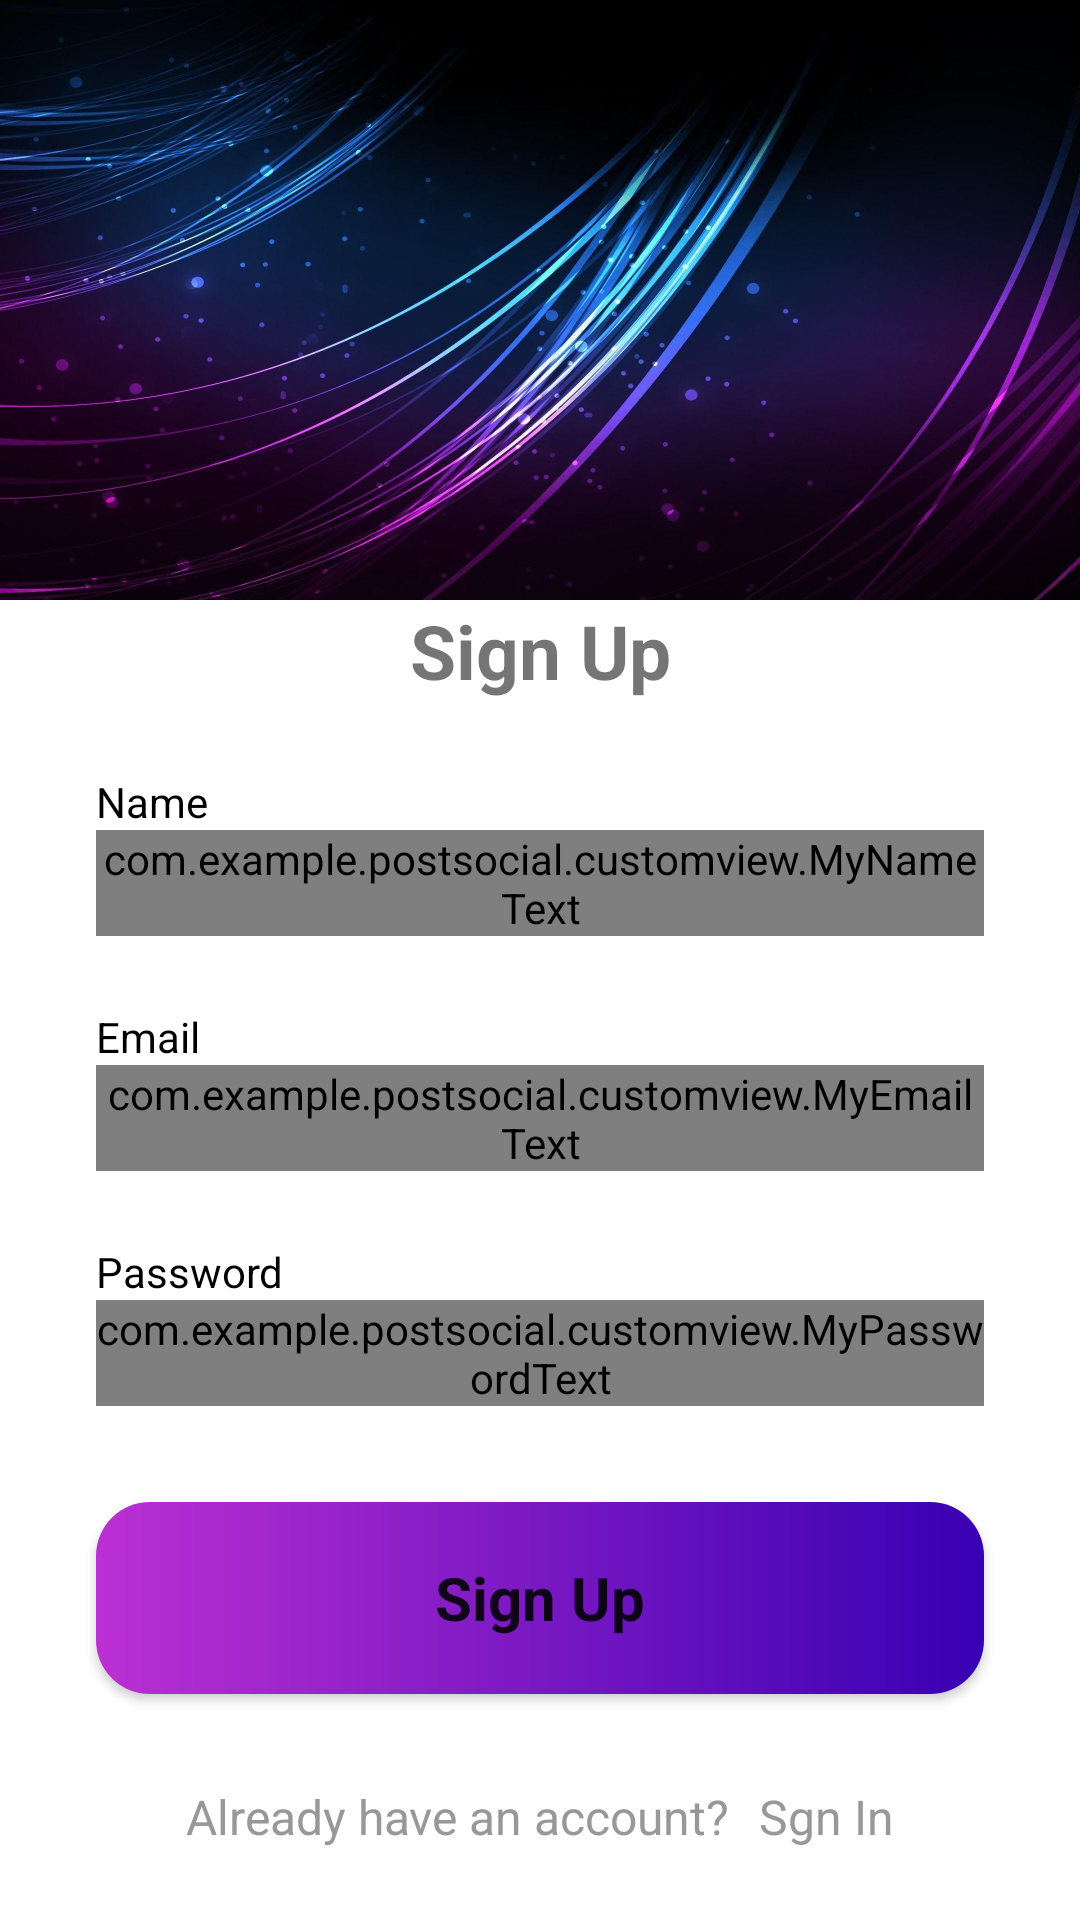

Here is an Android app screen rendered from its layout file. Give the layout XML and the strings, colors and styles it references.
<!-- AndroidManifest.xml: application theme Theme.PostSocial -->
<!-- res/layout/activity_register.xml -->
<?xml version="1.0" encoding="utf-8"?>
<ScrollView xmlns:android="http://schemas.android.com/apk/res/android"
    xmlns:app="http://schemas.android.com/apk/res-auto"
    xmlns:tools="http://schemas.android.com/tools"
    android:layout_width="match_parent"
    android:layout_height="match_parent"

    >

    <androidx.constraintlayout.widget.ConstraintLayout
        android:layout_width="match_parent"
        android:layout_height="wrap_content"
        tools:context=".UI.RegisterActivity">

        <FrameLayout
            android:id="@+id/fl_header_image"
            style="@style/frameLayout"
            app:layout_constraintEnd_toEndOf="parent"
            app:layout_constraintStart_toStartOf="parent"
            app:layout_constraintTop_toTopOf="parent">

            <ImageView
                android:id="@+id/imageView"
                style="@style/imageView"
                android:src="@drawable/background" />
        </FrameLayout>

        <TextView
            android:id="@+id/tv_title"
            style="@style/tvTitle"
            android:text="@string/register"
            android:textSize="@dimen/tv_title"
            app:layout_constraintEnd_toEndOf="parent"
            app:layout_constraintStart_toStartOf="parent"
            app:layout_constraintTop_toBottomOf="@id/fl_header_image" />

        <TextView
            android:id="@+id/tv_name"
            style="@style/textView"
            android:layout_marginStart="@dimen/margin_form"
            android:layout_marginTop="@dimen/margin_top"
            android:text="@string/name"
            android:textColor="@color/black"
            app:layout_constraintStart_toStartOf="parent"
            app:layout_constraintTop_toBottomOf="@id/tv_title"/>

        <com.google.android.material.textfield.TextInputLayout
            android:id="@+id/til_name"
            style="@style/Widget.MaterialComponents.TextInputLayout.OutlinedBox"
            android:layout_width="@dimen/width_form"
            android:layout_height="wrap_content"
            android:layout_marginStart="@dimen/margin_form"
            android:layout_marginEnd="@dimen/margin_form"
            app:layout_constraintEnd_toEndOf="parent"
            app:layout_constraintStart_toStartOf="parent"
            app:layout_constraintTop_toBottomOf="@+id/tv_name"
            >

            <com.example.postsocial.customview.MyNameText
                android:id="@+id/ed_name_register"
                style="@style/customView"
                android:ems="10"
                android:hint="Enter Username"
                android:inputType="text"
                />
        </com.google.android.material.textfield.TextInputLayout>



        <TextView
            android:id="@+id/tv_email"
            style="@style/textView"
            android:layout_marginStart="@dimen/margin_form"
            android:layout_marginTop="@dimen/margin_top"
            android:text="@string/email"
            android:textColor="@color/black"
            app:layout_constraintStart_toStartOf="parent"
            app:layout_constraintTop_toBottomOf="@id/til_name"/>

        <com.google.android.material.textfield.TextInputLayout
            android:id="@+id/til_email"
            style="@style/Widget.MaterialComponents.TextInputLayout.OutlinedBox"
            android:layout_width="@dimen/width_form"
            android:layout_height="wrap_content"
            android:layout_marginStart="@dimen/margin_form"
            android:layout_marginEnd="@dimen/margin_form"
            app:layout_constraintEnd_toEndOf="parent"
            app:layout_constraintStart_toStartOf="parent"
            app:layout_constraintTop_toBottomOf="@+id/tv_email"
            >


            <com.example.postsocial.customview.MyEmailText
                android:id="@+id/ed_email_register"
                style="@style/customView"
                android:ems="10"
                android:hint="Enter Email"
                android:inputType="textEmailAddress"
                tools:ignore="SpeakableTextPresentCheck" />

        </com.google.android.material.textfield.TextInputLayout>

        <TextView
            android:id="@+id/tv_password"
            style="@style/textView"
            android:layout_marginStart="@dimen/margin_form"
            android:layout_marginTop="@dimen/margin_top"
            android:text="@string/password"
            android:textColor="@color/black"
            app:layout_constraintStart_toStartOf="parent"
            app:layout_constraintTop_toBottomOf="@id/til_email"/>

        <com.google.android.material.textfield.TextInputLayout
            android:id="@+id/til_password"
            style="@style/Widget.MaterialComponents.TextInputLayout.OutlinedBox"
            android:layout_width="@dimen/width_form"
            android:layout_height="wrap_content"
            android:layout_marginStart="@dimen/margin_form"
            android:layout_marginEnd="@dimen/margin_form"
            app:layout_constraintEnd_toEndOf="parent"
            app:layout_constraintStart_toStartOf="parent"
            app:layout_constraintTop_toBottomOf="@+id/tv_password"
            tools:alpha="1"
            >

            <com.example.postsocial.customview.MyPasswordText
                android:id="@+id/ed_password_register"
                style="@style/customView"
                android:ems="10"
                android:hint="Enter Password"
                app:passwordToggleEnabled="true"
                tools:ignore="SpeakableTextPresentCheck" />
        </com.google.android.material.textfield.TextInputLayout>



        <Button
            android:id="@+id/btn_register"
            style="@style/button"
            android:background="@drawable/button_background"
            android:textStyle="bold"
            android:textSize="@dimen/text_size_form"
            android:text="@string/register"
            app:layout_constraintEnd_toEndOf="parent"
            app:layout_constraintStart_toStartOf="parent"
            app:layout_constraintTop_toBottomOf="@+id/til_password" />

        <LinearLayout
            style="@style/linearLayoutForm"
            app:layout_constraintEnd_toEndOf="parent"
            app:layout_constraintStart_toStartOf="parent"
            app:layout_constraintTop_toBottomOf="@id/btn_register">

            <TextView
                android:id="@+id/tv_don_t_have_an_account"
                android:layout_width="wrap_content"
                android:layout_height="wrap_content"
                android:padding="5dp"
                android:text="@string/account"
                android:textColor="@color/colorSecondaryText"
                android:textSize="16sp" />

            <TextView
                android:id="@+id/tv_login"
                android:layout_width="wrap_content"
                android:layout_height="wrap_content"
                android:foreground="?attr/selectableItemBackground"
                android:padding="5dp"
                android:text="@string/login"
                android:textColor="@color/colorSecondaryText"
                android:textSize="16sp" />
        </LinearLayout>

        <ProgressBar
            android:id="@+id/loading_progress_bar"
            style="@style/LoadingProgressBar"
            app:layout_constraintBottom_toBottomOf="parent"
            app:layout_constraintEnd_toEndOf="parent"
            app:layout_constraintStart_toStartOf="parent"
            app:layout_constraintTop_toTopOf="parent"
            tools:visibility="visible" />

    </androidx.constraintlayout.widget.ConstraintLayout>

</ScrollView>
<!-- resources referenced by this layout -->
<resources>
  <color name="black">#FF000000</color>
  <color name="colorSecondaryText">#989898</color>
  <dimen name="margin_form">32dp</dimen>
  <dimen name="margin_top">24dp</dimen>
  <dimen name="text_size_form">20sp</dimen>
  <dimen name="tv_title">25sp</dimen>
  <dimen name="width_form">0dp</dimen>
  <!-- drawable background: jpg bitmap (drawable, 169502 bytes) -->
  <!-- drawable button_background (drawable) -->
  <?xml version="1.0" encoding="utf-8"?>
  <shape xmlns:android="http://schemas.android.com/apk/res/android"
      android:shape="rectangle">
      <gradient
          android:angle="360"
          android:endColor="@color/color_blue"
          android:startColor="@color/color_background_end"
          android:type="linear" />
  
      <corners android:radius="18dp" />
  </shape>
      
  <string name="account">Already have an account?</string>
  <string name="email">Email</string>
  <string name="login">Sgn In</string>
  <string name="name">Name</string>
  <string name="password">Password</string>
  <string name="register">Sign Up</string>
  <style name="LoadingProgressBar" parent="@style/Theme.AppCompat">
          <item name="android:layout_width">50dp</item>
          <item name="android:layout_height">50dp</item>
          <item name="android:visibility">gone</item>
      </style>
  <style name="button" parent="Theme.AppCompat">
          <item name="android:layout_width">0dp</item>
          <item name="android:layout_height">64dp</item>
          <item name="android:layout_marginTop">32dp</item>
          <item name="android:layout_marginStart">32dp</item>
          <item name="android:layout_marginEnd">32dp</item>
      </style>
  <style name="customView" parent="ThemeOverlay.AppCompat">
          <item name="android:layout_width">match_parent</item>
          <item name="android:layout_height">wrap_content</item>
      </style>
  <style name="frameLayout" parent="Theme.AppCompat">
          <item name="android:layout_width">wrap_content</item>
          <item name="android:layout_height">200dp</item>
      </style>
  <style name="imageView" parent="Theme.AppCompat">
          <item name="android:layout_width">match_parent</item>
          <item name="android:layout_height">match_parent</item>
          <item name="android:scaleType">fitXY</item>
      </style>
  <style name="linearLayoutForm" parent="ThemeOverlay.AppCompat">
          <item name="android:layout_height">wrap_content</item>
          <item name="android:layout_width">wrap_content</item>
          <item name="android:layout_marginTop">25dp</item>
          <item name="android:gravity">center_vertical</item>
          <item name="android:orientation">horizontal</item>
      </style>
  <style name="textView" parent="Theme.AppCompat">
          <item name="android:layout_width">wrap_content</item>
          <item name="android:layout_height">wrap_content</item>
      </style>
  <style name="tvTitle" parent="ThemeOverlay.AppCompat">
          <item name="android:layout_height">wrap_content</item>
          <item name="android:layout_width">wrap_content</item>
          <item name="android:gravity">center</item>
          <item name="android:textStyle">bold</item>
      </style>
  <style name="Theme.PostSocial" parent="Theme.MaterialComponents.DayNight.DarkActionBar">
          
          <item name="colorPrimary">@color/purple</item>
          <item name="colorPrimaryVariant">@color/purple</item>
          <item name="colorOnPrimary">@color/white</item>
          
          <item name="colorSecondary">@color/color_blue</item>
          <item name="colorSecondaryVariant">@color/color_blue</item>
          <item name="colorOnSecondary">@color/black</item>
          <item name="android:statusBarColor" tools:targetApi="l">?attr/colorPrimaryVariant</item>
      </style>
  <color name="color_blue">#FF3700B3</color>
  <color name="color_background_end">#BB30D3</color>
  <color name="purple">#673AB7</color>
  <color name="white">#FFFFFFFF</color>
</resources>
